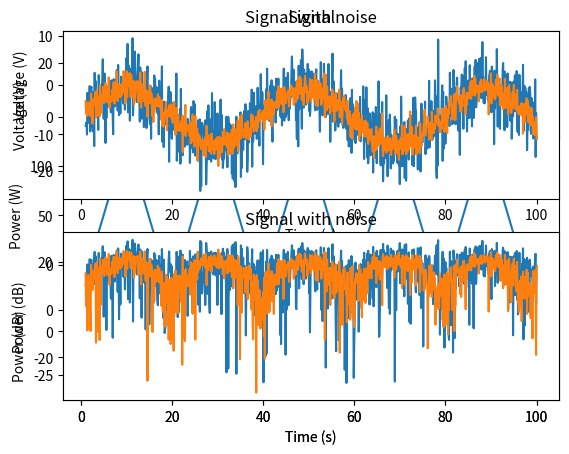

Python code for this plot:
# Signal Generation
# matplotlib inline

import numpy as np
import matplotlib.pyplot as plt

t = np.linspace(1, 100, 1000)
x_volts = 10 * np.sin(t / (2 * np.pi))
plt.subplot(3, 1, 1)
plt.plot(t, x_volts)
plt.title('Signal')
plt.ylabel('Voltage (V)')
plt.xlabel('Time (s)')
plt.show()

x_watts = x_volts**2
plt.subplot(3, 1, 2)
plt.plot(t, x_watts)
plt.title('Signal Power')
plt.ylabel('Power (W)')
plt.xlabel('Time (s)')
plt.show()

x_db = 10 * np.log10(x_watts)
plt.subplot(3, 1, 3)
plt.plot(t, x_db)
plt.title('Signal Power in dB')
plt.ylabel('Power (dB)')
plt.xlabel('Time (s)')
plt.show()

# Adding noise using target SNR

# Set a target SNR
target_snr_db = 0
# Calculate signal power and convert to dB
sig_avg_watts = np.mean(x_watts)
sig_avg_db = 10 * np.log10(sig_avg_watts)
# Calculate noise according to [2] then convert to watts
noise_avg_db = sig_avg_db - target_snr_db
noise_avg_watts = 10**(noise_avg_db / 10)
# Generate an sample of white noise
mean_noise = 0
noise_volts = np.random.normal(mean_noise, np.sqrt(noise_avg_watts),
                               len(x_watts))
# Noise up the original signal
y_volts = x_volts + noise_volts

# Plot signal with noise
plt.subplot(2, 1, 1)
plt.plot(t, y_volts)
plt.title('Signal with noise')
plt.ylabel('Voltage (V)')
plt.xlabel('Time (s)')
plt.show()
# Plot in dB
y_watts = y_volts**2
y_db = 10 * np.log10(y_watts)
plt.subplot(2, 1, 2)
plt.plot(t, 10 * np.log10(y_volts**2))
plt.title('Signal with noise (dB)')
plt.ylabel('Power (dB)')
plt.xlabel('Time (s)')
plt.show()

# Adding noise using a target noise power

# Set a target channel noise power to something very noisy
target_noise_db = 10

# Convert to linear Watt units
target_noise_watts = 10**(target_noise_db / 10)

# Generate noise samples
mean_noise = 0
noise_volts = np.random.normal(mean_noise, np.sqrt(target_noise_watts),
                               len(x_watts))

# Noise up the original signal (again) and plot
y_volts = x_volts + noise_volts

# Plot signal with noise
plt.subplot(2, 1, 1)
plt.plot(t, y_volts)
plt.title('Signal with noise')
plt.ylabel('Voltage (V)')
plt.xlabel('Time (s)')
plt.show()
# Plot in dB
y_watts = y_volts**2
y_db = 10 * np.log10(y_watts)
plt.subplot(2, 1, 2)
plt.plot(t, 10 * np.log10(y_volts**2))
plt.title('Signal with noise')
plt.ylabel('Power (dB)')
plt.xlabel('Time (s)')
plt.show()
